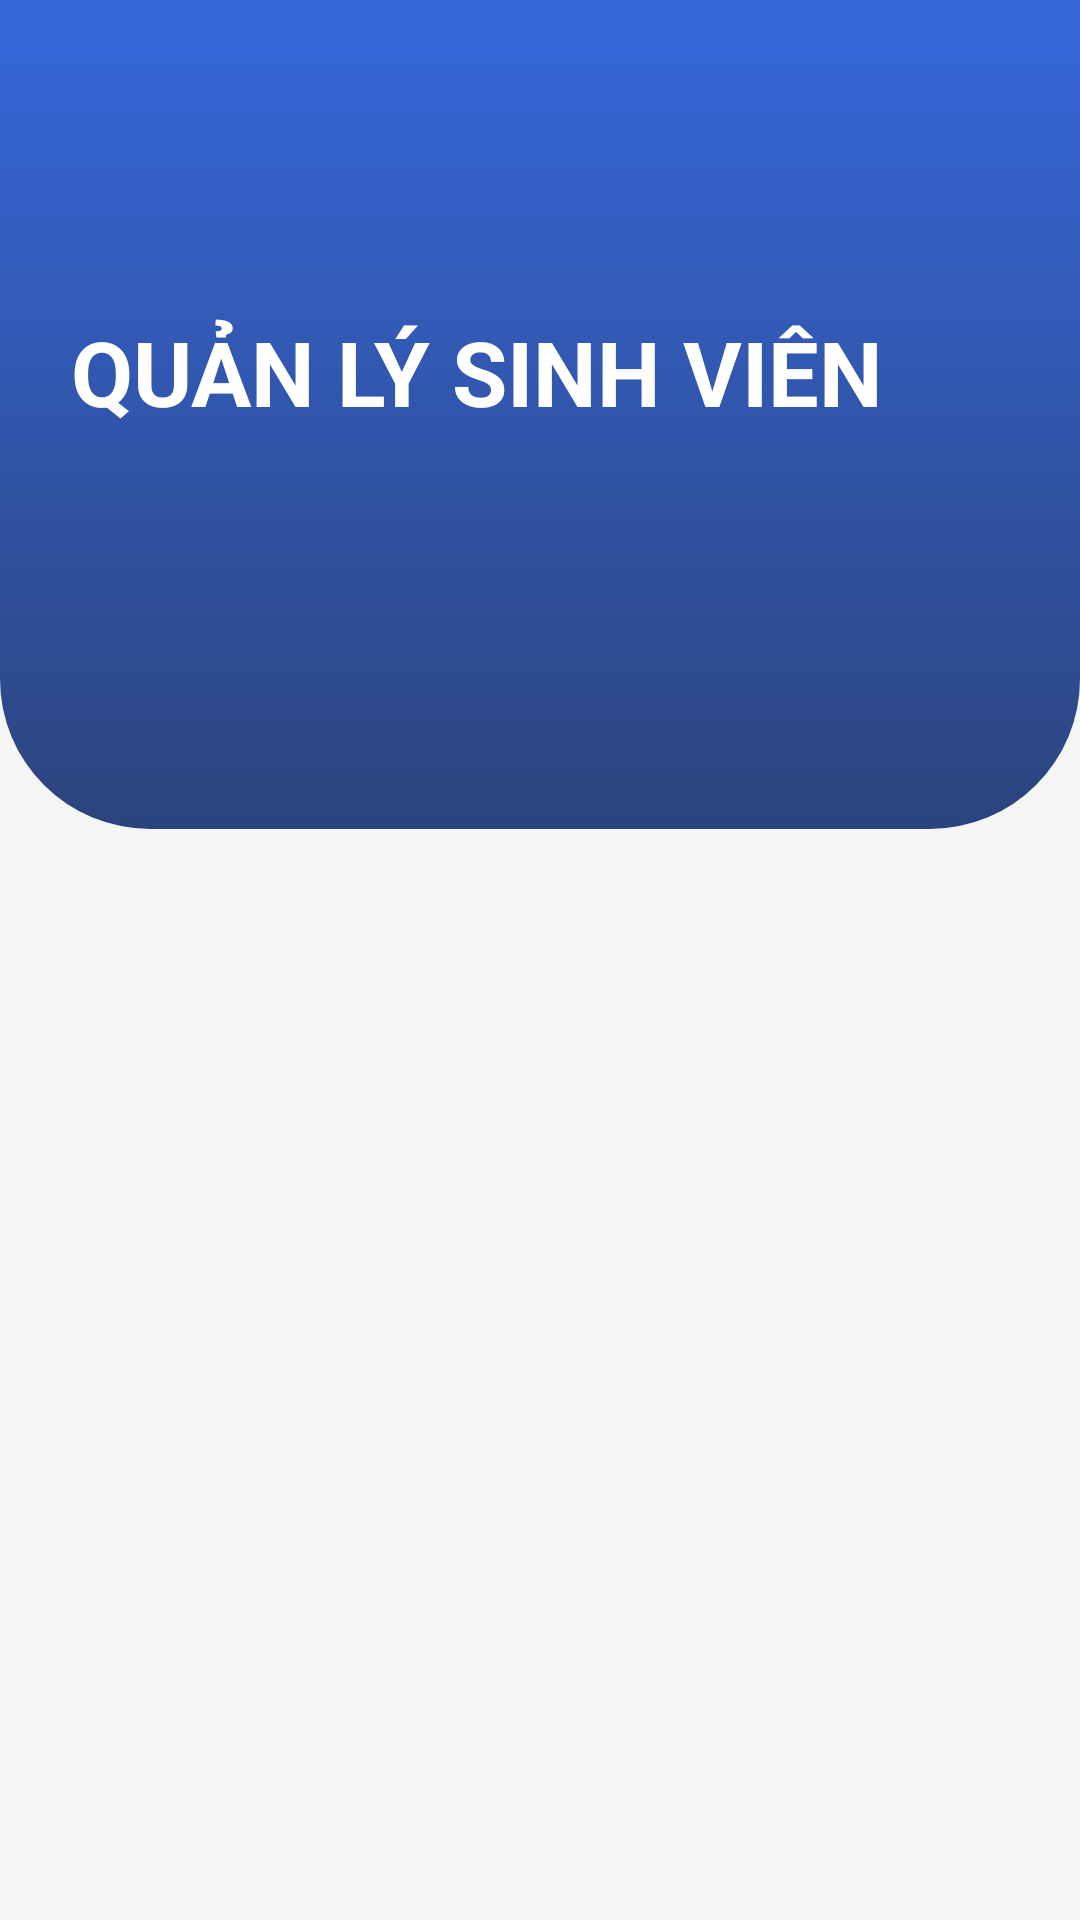

Android layout source for this screen:
<!-- AndroidManifest.xml: application theme Theme.MainQLSV -->
<!-- res/layout/activity_sinh_vien.xml -->
<?xml version="1.0" encoding="utf-8"?>
<LinearLayout xmlns:android="http://schemas.android.com/apk/res/android"
    xmlns:app="http://schemas.android.com/apk/res-auto"
    xmlns:tools="http://schemas.android.com/tools"
    android:layout_width="match_parent"
    android:layout_height="match_parent"
    android:background="#f5f5f5"
    android:orientation="vertical"
    android:visibility="visible"
    tools:context=".ActivitySinhVien"
    tools:visibility="visible">
    <LinearLayout
        android:layout_height="wrap_content"
        android:layout_width="match_parent"
        tools:ignore="MissingConstraints">

        <androidx.constraintlayout.widget.ConstraintLayout
            android:layout_width="match_parent"
            android:layout_height="300dp"
            android:visibility="visible"
            tools:visibility="visible">

            <ImageView
                android:id="@+id/imageView4"
                android:layout_width="match_parent"
                android:layout_height="383dp"
                android:layout_marginBottom="24dp"
                app:layout_constraintBottom_toBottomOf="parent"
                app:layout_constraintEnd_toEndOf="parent"
                app:layout_constraintHorizontal_bias="0.504"
                app:layout_constraintStart_toStartOf="parent"
                app:srcCompat="@drawable/top_background_blue"
                tools:ignore="MissingConstraints" />

            <ImageView
                android:id="@+id/imgBackHome"
                android:layout_width="30dp"
                android:layout_height="26dp"
                android:src="@drawable/back"
                app:layout_constraintBottom_toBottomOf="@+id/imageView4"
                app:layout_constraintEnd_toEndOf="parent"
                app:layout_constraintHorizontal_bias="0.018"
                app:layout_constraintStart_toStartOf="parent"
                app:layout_constraintTop_toTopOf="parent"
                app:layout_constraintVertical_bias="0.198"></ImageView>

            <TextView
                android:layout_width="wrap_content"
                android:layout_height="wrap_content"
                android:text="QUẢN LÝ SINH VIÊN"
                android:textColor="@color/white"
                android:textSize="30sp"
                android:textStyle="bold"
                app:layout_constraintBottom_toBottomOf="@+id/imageView4"
                app:layout_constraintEnd_toEndOf="parent"
                app:layout_constraintHorizontal_bias="0.266"
                app:layout_constraintStart_toStartOf="parent"
                app:layout_constraintTop_toTopOf="parent"
                app:layout_constraintVertical_bias="0.44"
                tools:ignore="MissingConstraints" />

        </androidx.constraintlayout.widget.ConstraintLayout>
    </LinearLayout>
    <ListView
        android:id="@+id/lsvSinhVien"
        android:layout_width="match_parent"
        android:layout_height="match_parent"
        android:layout_marginTop="5dp"
        android:visibility="visible"
        tools:visibility="visible"></ListView>
</LinearLayout>
<!-- resources referenced by this layout -->
<resources>
  <color name="white">#FFFFFFFF</color>
  <!-- drawable top_background_blue (drawable) -->
  <?xml version="1.0" encoding="utf-8"?>
  <selector xmlns:android="http://schemas.android.com/apk/res/android">
   <item >
       <shape android:shape="rectangle">
           <gradient android:startColor="#3a75ff" android:endColor="#2c447d"
               android:angle="278">
           </gradient>
           <corners android:bottomLeftRadius="50dp" android:bottomRightRadius="50dp"></corners>
       </shape>
   </item>
  </selector>
  <style name="Theme.MainQLSV" parent="Theme.MaterialComponents.DayNight.DarkActionBar">
          
          <item name="colorPrimary">@color/purple_500</item>
          <item name="colorPrimaryVariant">@color/purple_700</item>
          <item name="colorOnPrimary">@color/white</item>
          
          <item name="colorSecondary">@color/teal_200</item>
          <item name="colorSecondaryVariant">@color/teal_700</item>
          <item name="colorOnSecondary">@color/black</item>
          
          <item name="android:statusBarColor">?attr/colorPrimaryVariant</item>
          
      </style>
  <color name="purple_500">#FF6200EE</color>
  <color name="purple_700">#FF3700B3</color>
  <color name="teal_200">#FF03DAC5</color>
  <color name="teal_700">#FF018786</color>
  <color name="black">#FF000000</color>
</resources>
